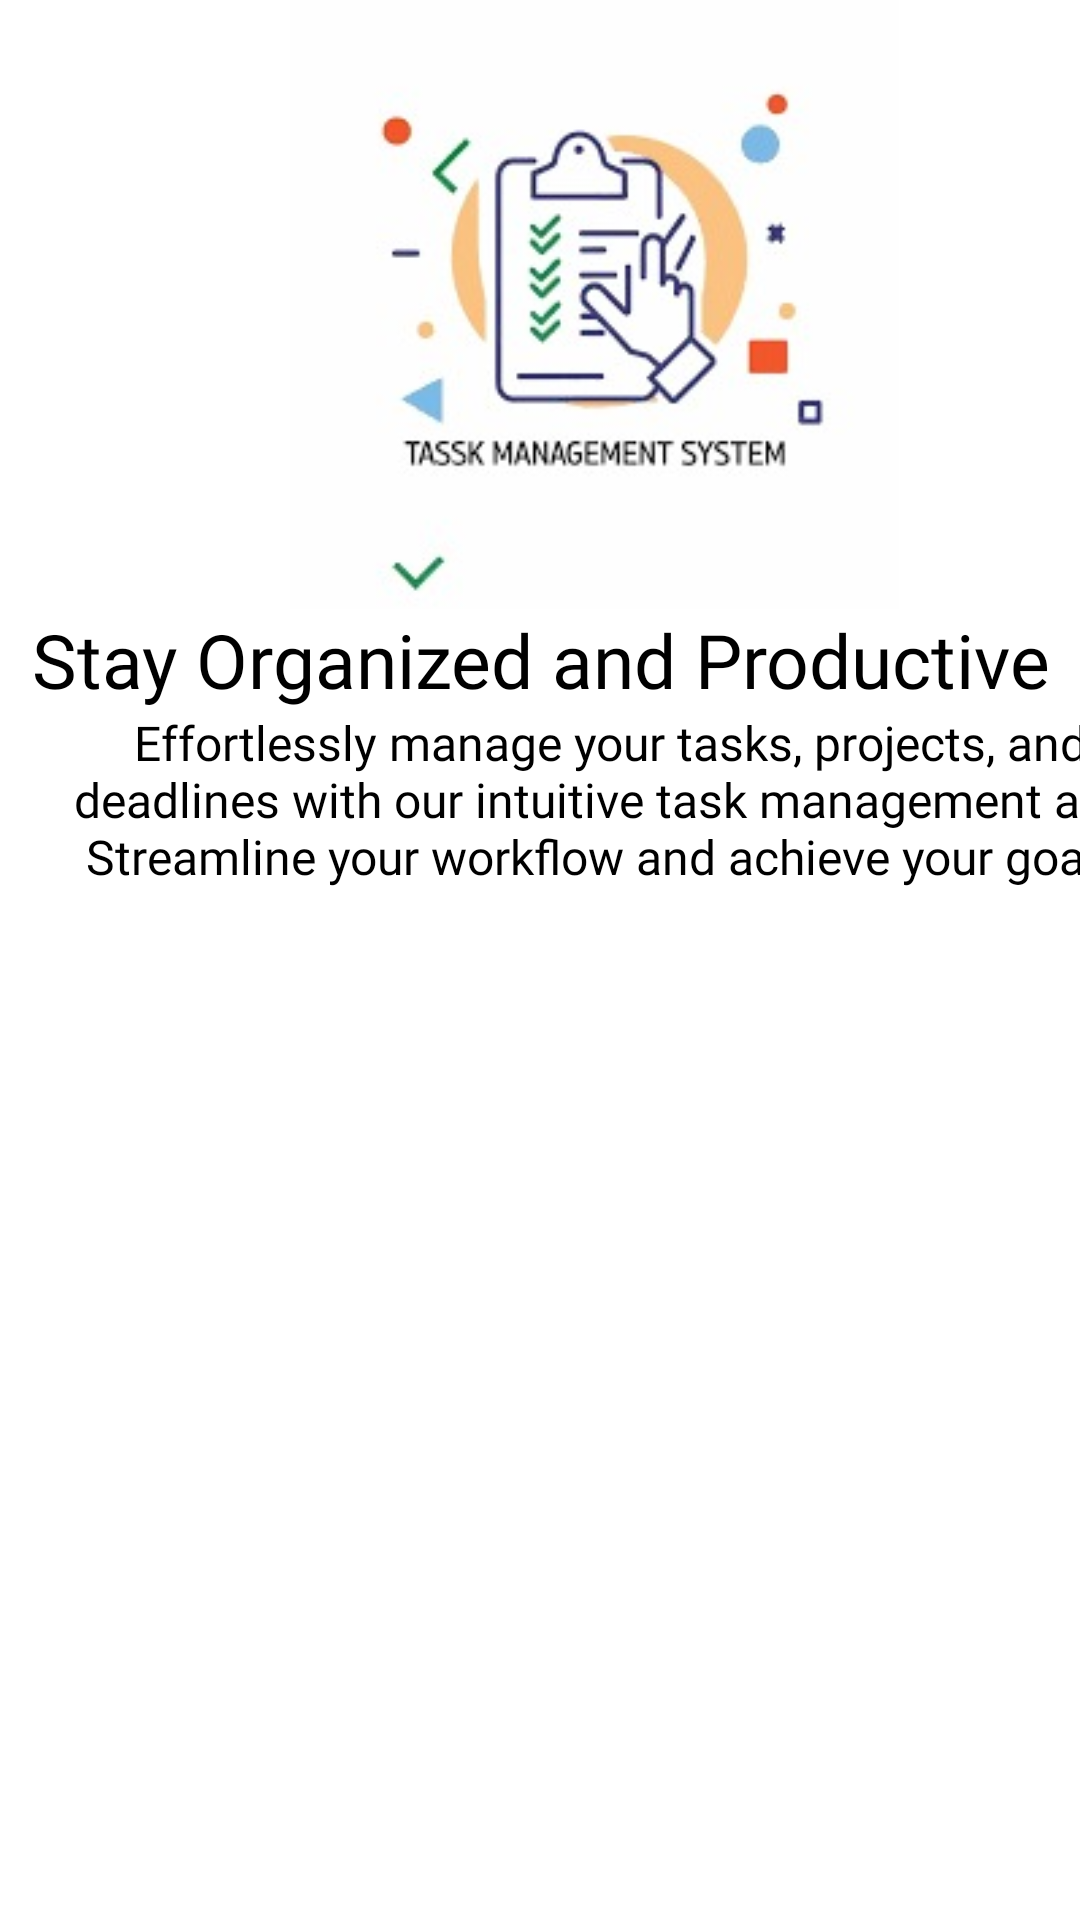

Here is an Android app screen rendered from its layout file. Give the layout XML and the strings, colors and styles it references.
<!-- AndroidManifest.xml: application theme Theme.TaskManager -->
<!-- res/layout/slider_layout.xml -->
<?xml version="1.0" encoding="utf-8"?>
<androidx.constraintlayout.widget.ConstraintLayout xmlns:android="http://schemas.android.com/apk/res/android"
    xmlns:app="http://schemas.android.com/apk/res-auto"
    xmlns:tools="http://schemas.android.com/tools"
    android:layout_width="match_parent"
    android:layout_height="match_parent"
    app:flow_horizontalAlign="center">

    <ImageView
        android:id="@+id/titleImage"
        android:layout_width="364dp"
        android:layout_height="203dp"
        android:layout_marginStart="16dp"
        android:src="@drawable/image1"
        app:layout_constraintStart_toStartOf="parent"
        app:layout_constraintTop_toTopOf="parent"
        tools:ignore="ContentDescription,MissingConstraints" />

    <TextView
        android:id="@+id/texttitle"
        android:layout_width="match_parent"
        android:layout_height="wrap_content"
        android:fontFamily="@font/poppins_bold"
        android:text="@string/heading_one"
        android:textAlignment="center"
        android:textColor="@color/black"
        android:textSize="25sp"
        app:layout_constraintTop_toBottomOf="@+id/titleImage"
        app:layout_constraintStart_toStartOf="parent" />

    <TextView
        android:id="@+id/textdeccription"
        android:layout_width="383dp"
        android:layout_height="94dp"
        android:layout_marginHorizontal="30dp"
        android:layout_marginStart="12dp"
        android:fontFamily="@font/poppins"
        android:text="@string/desc_one"
        android:textAlignment="center"
        android:textColor="@color/black"
        android:textSize="16sp"
        app:layout_constraintStart_toStartOf="parent"
        app:layout_constraintTop_toBottomOf="@+id/texttitle" />

</androidx.constraintlayout.widget.ConstraintLayout>
<!-- resources referenced by this layout -->
<resources>
  <color name="black">#FF000000</color>
  <!-- drawable image1: jpg bitmap (drawable, 10907 bytes) -->
  <string name="desc_one">Effortlessly manage your tasks, projects, and deadlines with our intuitive task management app. Streamline your workflow and achieve your goals.</string>
  <string name="heading_one">"Stay Organized and Productive</string>
  <style name="Theme.TaskManager" parent="Theme.MaterialComponents.DayNight.DarkActionBar">
              
              <item name="colorPrimary">@color/colorPrimary</item>
              <item name="colorPrimaryVariant">@color/colorPrimaryDark</item>
              <item name="colorOnPrimary">@color/white</item>
              <item name="colorSecondary">@color/colorAccent</item>
              <item name="colorSecondaryVariant">@color/colorAccent</item>
              <item name="colorOnSecondary">@color/white</item>
              <item name="android:windowBackground">@color/white</item>
          </style>
  <color name="colorPrimary">#2196F3</color>
  <color name="colorPrimaryDark">#1976D2</color>
  <color name="white">#FFFFFFFF</color>
  <color name="colorAccent">#FFC107</color>
</resources>
